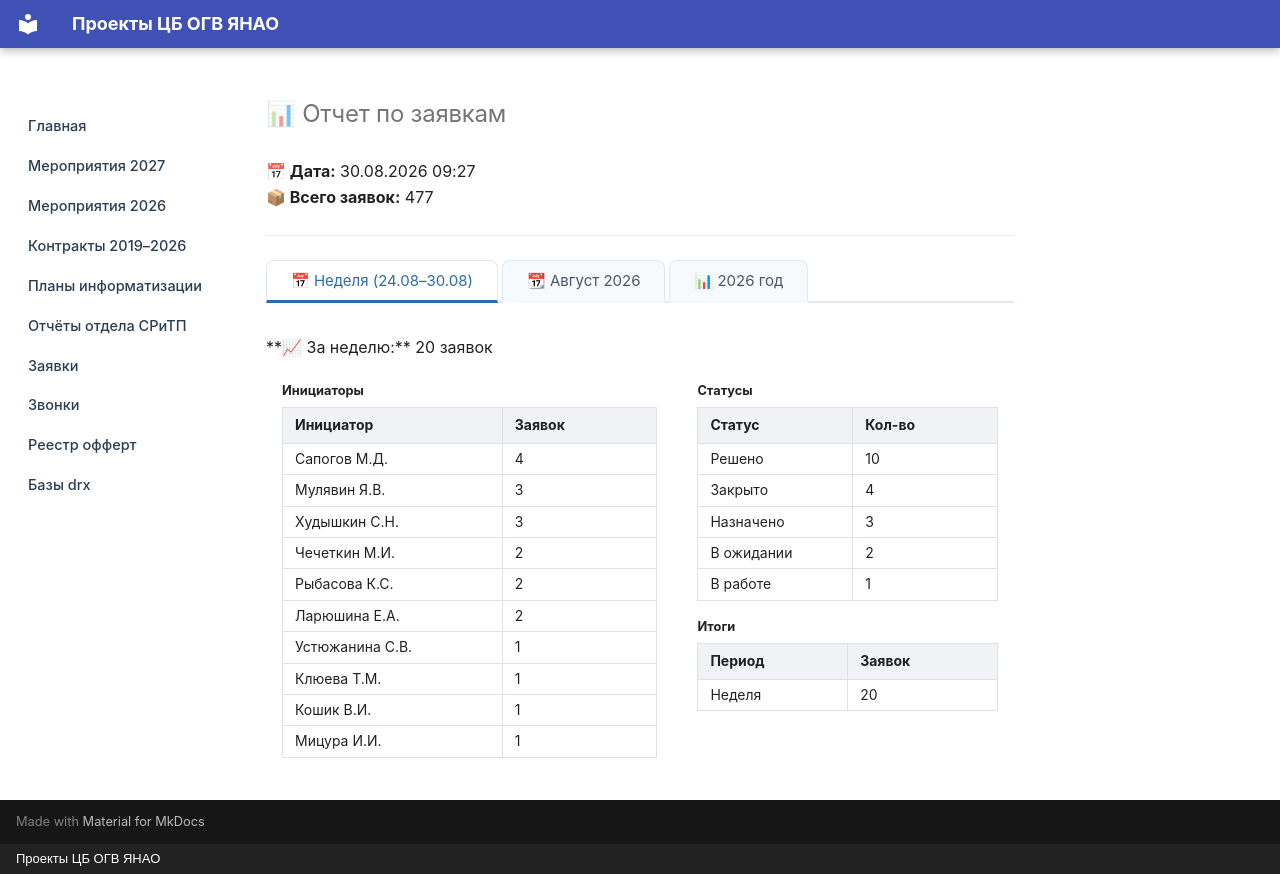

repository: mihailsapogov1978-arch/my-docs · page: calls/zayavky/index.html · generator: mkdocs · copyright: Проекты ЦБ ОГВ ЯНАО

# 📊 Отчет по заявкам

**📅 Дата:** 30.08.2026 09:27  
**📦 Всего заявок:** 477

---

<div style="display:flex; gap:4px; margin-bottom:16px; border-bottom:2px solid #e2e8f0; padding-bottom:0;">

<style>
.tab-btn {
    padding:10px 24px;
    border:1px solid #e2e8f0;
    border-bottom:3px solid transparent;
    border-radius:8px 8px 0 0;
    cursor:pointer;
    font-weight:400;
    font-size:15px;
    color:#4a5568;
    background:#f7fafc;
    transition:all 0.2s ease;
    margin-bottom:-2px;
    text-decoration:none;
    display:inline-block;
}
.tab-btn:hover {
    background:#edf2f7;
    text-decoration:none;
}
.tab-btn.active {
    background:#ffffff;
    border-bottom:3px solid #2b6cb0;
    color:#2b6cb0;
}
.tab-content {
    display:block;
    padding:16px 0;
}
</style>

<button class="tab-btn active" onclick="showTab('week')">📅 Неделя (24.08–30.08)</button>
<button class="tab-btn" onclick="showTab('month')">📆 Август 2026</button>
<button class="tab-btn" onclick="showTab('year')">📊 2026 год</button>
</div>

<div id="week" class="tab-content">
    **📈 За неделю:** 20 заявок
    <table style="width:100%; border-collapse:collapse; border:none; margin:8px 0;"><tr><td style="width:55%; vertical-align:top; padding-right:20px; border:none;"><strong>Инициаторы</strong><table style="width:100%; border-collapse:collapse; margin:6px 0;"><thead><tr style="background-color:#f0f2f5;"><th style="padding:6px 12px; border:1px solid #dee2e6; text-align:left; font-size:14px;">Инициатор</th><th style="padding:6px 12px; border:1px solid #dee2e6; text-align:left; font-size:14px;">Заявок</th></tr></thead><tbody><tr><td style="padding:4px 12px; border:1px solid #dee2e6; font-size:14px; white-space:nowrap;">Сапогов М.Д.</td><td style="padding:4px 12px; border:1px solid #dee2e6; font-size:14px;">4</td></tr><tr><td style="padding:4px 12px; border:1px solid #dee2e6; font-size:14px; white-space:nowrap;">Мулявин Я.В.</td><td style="padding:4px 12px; border:1px solid #dee2e6; font-size:14px;">3</td></tr><tr><td style="padding:4px 12px; border:1px solid #dee2e6; font-size:14px; white-space:nowrap;">Худышкин С.Н.</td><td style="padding:4px 12px; border:1px solid #dee2e6; font-size:14px;">3</td></tr><tr><td style="padding:4px 12px; border:1px solid #dee2e6; font-size:14px; white-space:nowrap;">Чечеткин М.И.</td><td style="padding:4px 12px; border:1px solid #dee2e6; font-size:14px;">2</td></tr><tr><td style="padding:4px 12px; border:1px solid #dee2e6; font-size:14px; white-space:nowrap;">Рыбасова К.С.</td><td style="padding:4px 12px; border:1px solid #dee2e6; font-size:14px;">2</td></tr><tr><td style="padding:4px 12px; border:1px solid #dee2e6; font-size:14px; white-space:nowrap;">Ларюшина Е.А.</td><td style="padding:4px 12px; border:1px solid #dee2e6; font-size:14px;">2</td></tr><tr><td style="padding:4px 12px; border:1px solid #dee2e6; font-size:14px; white-space:nowrap;">Устюжанина С.В.</td><td style="padding:4px 12px; border:1px solid #dee2e6; font-size:14px;">1</td></tr><tr><td style="padding:4px 12px; border:1px solid #dee2e6; font-size:14px; white-space:nowrap;">Клюева Т.М.</td><td style="padding:4px 12px; border:1px solid #dee2e6; font-size:14px;">1</td></tr><tr><td style="padding:4px 12px; border:1px solid #dee2e6; font-size:14px; white-space:nowrap;">Кошик В.И.</td><td style="padding:4px 12px; border:1px solid #dee2e6; font-size:14px;">1</td></tr><tr><td style="padding:4px 12px; border:1px solid #dee2e6; font-size:14px; white-space:nowrap;">Мицура И.И.</td><td style="padding:4px 12px; border:1px solid #dee2e6; font-size:14px;">1</td></tr></tbody></table></td><td style="width:45%; vertical-align:top; padding-left:20px; border:none;"><strong>Статусы</strong><table style="width:100%; border-collapse:collapse; margin:6px 0;"><thead><tr style="background-color:#f0f2f5;"><th style="padding:6px 12px; border:1px solid #dee2e6; text-align:left; font-size:14px;">Статус</th><th style="padding:6px 12px; border:1px solid #dee2e6; text-align:left; font-size:14px;">Кол-во</th></tr></thead><tbody><tr><td style="padding:4px 12px; border:1px solid #dee2e6; font-size:14px;">Решено</td><td style="padding:4px 12px; border:1px solid #dee2e6; font-size:14px;">10</td></tr><tr><td style="padding:4px 12px; border:1px solid #dee2e6; font-size:14px;">Закрыто</td><td style="padding:4px 12px; border:1px solid #dee2e6; font-size:14px;">4</td></tr><tr><td style="padding:4px 12px; border:1px solid #dee2e6; font-size:14px;">Назначено</td><td style="padding:4px 12px; border:1px solid #dee2e6; font-size:14px;">3</td></tr><tr><td style="padding:4px 12px; border:1px solid #dee2e6; font-size:14px;">В ожидании</td><td style="padding:4px 12px; border:1px solid #dee2e6; font-size:14px;">2</td></tr><tr><td style="padding:4px 12px; border:1px solid #dee2e6; font-size:14px;">В работе</td><td style="padding:4px 12px; border:1px solid #dee2e6; font-size:14px;">1</td></tr></tbody></table><div style="margin-top:16px;"><strong>Итоги</strong><table style="width:100%; border-collapse:collapse; margin:6px 0;"><thead><tr style="background-color:#f0f2f5;"><th style="padding:6px 12px; border:1px solid #dee2e6; text-align:left; font-size:14px;">Период</th><th style="padding:6px 12px; border:1px solid #dee2e6; text-align:left; font-size:14px;">Заявок</th></tr></thead><tbody><tr><td style="padding:4px 12px; border:1px solid #dee2e6; font-size:14px;">Неделя</td><td style="padding:4px 12px; border:1px solid #dee2e6; font-size:14px;">20</td></tr></tbody></table></div></td></tr></table>
</div>

<div id="month" class="tab-content" style="display:none;">
    **📈 За месяц:** 71 заявок
    <table style="width:100%; border-collapse:collapse; border:none; margin:8px 0;"><tr><td style="width:55%; vertical-align:top; padding-right:20px; border:none;"><strong>Инициаторы</strong><table style="width:100%; border-collapse:collapse; margin:6px 0;"><thead><tr style="background-color:#f0f2f5;"><th style="padding:6px 12px; border:1px solid #dee2e6; text-align:left; font-size:14px;">Инициатор</th><th style="padding:6px 12px; border:1px solid #dee2e6; text-align:left; font-size:14px;">Заявок</th></tr></thead><tbody><tr><td style="padding:4px 12px; border:1px solid #dee2e6; font-size:14px; white-space:nowrap;">Сапогов М.Д.</td><td style="padding:4px 12px; border:1px solid #dee2e6; font-size:14px;">22</td></tr><tr><td style="padding:4px 12px; border:1px solid #dee2e6; font-size:14px; white-space:nowrap;">Худышкин С.Н.</td><td style="padding:4px 12px; border:1px solid #dee2e6; font-size:14px;">11</td></tr><tr><td style="padding:4px 12px; border:1px solid #dee2e6; font-size:14px; white-space:nowrap;">Мулявин Я.В.</td><td style="padding:4px 12px; border:1px solid #dee2e6; font-size:14px;">7</td></tr><tr><td style="padding:4px 12px; border:1px solid #dee2e6; font-size:14px; white-space:nowrap;">Стрельникова О.С.</td><td style="padding:4px 12px; border:1px solid #dee2e6; font-size:14px;">6</td></tr><tr><td style="padding:4px 12px; border:1px solid #dee2e6; font-size:14px; white-space:nowrap;">Чечеткин М.И.</td><td style="padding:4px 12px; border:1px solid #dee2e6; font-size:14px;">3</td></tr><tr><td style="padding:4px 12px; border:1px solid #dee2e6; font-size:14px; white-space:nowrap;">Лаптандер М.В.</td><td style="padding:4px 12px; border:1px solid #dee2e6; font-size:14px;">3</td></tr><tr><td style="padding:4px 12px; border:1px solid #dee2e6; font-size:14px; white-space:nowrap;">Рыбасова К.С.</td><td style="padding:4px 12px; border:1px solid #dee2e6; font-size:14px;">2</td></tr><tr><td style="padding:4px 12px; border:1px solid #dee2e6; font-size:14px; white-space:nowrap;">Ларюшина Е.А.</td><td style="padding:4px 12px; border:1px solid #dee2e6; font-size:14px;">2</td></tr><tr><td style="padding:4px 12px; border:1px solid #dee2e6; font-size:14px; white-space:nowrap;">Мицура И.И.</td><td style="padding:4px 12px; border:1px solid #dee2e6; font-size:14px;">2</td></tr><tr><td style="padding:4px 12px; border:1px solid #dee2e6; font-size:14px; white-space:nowrap;">Шакуров О.Ф.</td><td style="padding:4px 12px; border:1px solid #dee2e6; font-size:14px;">2</td></tr><tr><td style="padding:4px 12px; border:1px solid #dee2e6; font-size:14px; white-space:nowrap;">Якута С.М.</td><td style="padding:4px 12px; border:1px solid #dee2e6; font-size:14px;">2</td></tr><tr><td style="padding:4px 12px; border:1px solid #dee2e6; font-size:14px; white-space:nowrap;">Пырирко М.С.</td><td style="padding:4px 12px; border:1px solid #dee2e6; font-size:14px;">2</td></tr><tr><td style="padding:4px 12px; border:1px solid #dee2e6; font-size:14px; white-space:nowrap;">Устюжанина С.В.</td><td style="padding:4px 12px; border:1px solid #dee2e6; font-size:14px;">1</td></tr><tr><td style="padding:4px 12px; border:1px solid #dee2e6; font-size:14px; white-space:nowrap;">Клюева Т.М.</td><td style="padding:4px 12px; border:1px solid #dee2e6; font-size:14px;">1</td></tr><tr><td style="padding:4px 12px; border:1px solid #dee2e6; font-size:14px; white-space:nowrap;">Кошик В.И.</td><td style="padding:4px 12px; border:1px solid #dee2e6; font-size:14px;">1</td></tr><tr><td style="padding:4px 12px; border:1px solid #dee2e6; font-size:14px; white-space:nowrap;">Дакаева С.А.</td><td style="padding:4px 12px; border:1px solid #dee2e6; font-size:14px;">1</td></tr><tr><td style="padding:4px 12px; border:1px solid #dee2e6; font-size:14px; white-space:nowrap;">Кропотов И.А.</td><td style="padding:4px 12px; border:1px solid #dee2e6; font-size:14px;">1</td></tr><tr><td style="padding:4px 12px; border:1px solid #dee2e6; font-size:14px; white-space:nowrap;">Коробова А.Е.</td><td style="padding:4px 12px; border:1px solid #dee2e6; font-size:14px;">1</td></tr><tr><td style="padding:4px 12px; border:1px solid #dee2e6; font-size:14px; white-space:nowrap;">Петрова Н.А.</td><td style="padding:4px 12px; border:1px solid #dee2e6; font-size:14px;">1</td></tr></tbody></table></td><td style="width:45%; vertical-align:top; padding-left:20px; border:none;"><strong>Статусы</strong><table style="width:100%; border-collapse:collapse; margin:6px 0;"><thead><tr style="background-color:#f0f2f5;"><th style="padding:6px 12px; border:1px solid #dee2e6; text-align:left; font-size:14px;">Статус</th><th style="padding:6px 12px; border:1px solid #dee2e6; text-align:left; font-size:14px;">Кол-во</th></tr></thead><tbody><tr><td style="padding:4px 12px; border:1px solid #dee2e6; font-size:14px;">Закрыто</td><td style="padding:4px 12px; border:1px solid #dee2e6; font-size:14px;">34</td></tr><tr><td style="padding:4px 12px; border:1px solid #dee2e6; font-size:14px;">Решено</td><td style="padding:4px 12px; border:1px solid #dee2e6; font-size:14px;">25</td></tr><tr><td style="padding:4px 12px; border:1px solid #dee2e6; font-size:14px;">В ожидании</td><td style="padding:4px 12px; border:1px solid #dee2e6; font-size:14px;">6</td></tr><tr><td style="padding:4px 12px; border:1px solid #dee2e6; font-size:14px;">Назначено</td><td style="padding:4px 12px; border:1px solid #dee2e6; font-size:14px;">4</td></tr><tr><td style="padding:4px 12px; border:1px solid #dee2e6; font-size:14px;">В работе</td><td style="padding:4px 12px; border:1px solid #dee2e6; font-size:14px;">2</td></tr></tbody></table><div style="margin-top:16px;"><strong>Итоги</strong><table style="width:100%; border-collapse:collapse; margin:6px 0;"><thead><tr style="background-color:#f0f2f5;"><th style="padding:6px 12px; border:1px solid #dee2e6; text-align:left; font-size:14px;">Период</th><th style="padding:6px 12px; border:1px solid #dee2e6; text-align:left; font-size:14px;">Заявок</th></tr></thead><tbody><tr><td style="padding:4px 12px; border:1px solid #dee2e6; font-size:14px;">Месяц</td><td style="padding:4px 12px; border:1px solid #dee2e6; font-size:14px;">71</td></tr></tbody></table></div></td></tr></table>
</div>

<div id="year" class="tab-content" style="display:none;">
    **📈 За год:** 477 заявок

    <strong>По месяцам</strong>
    <table style="width:100%; border-collapse:collapse; margin:6px 0;"><thead><tr style="background-color:#f0f2f5;"><th style="padding:6px 12px; border:1px solid #dee2e6; text-align:left; font-size:14px;">Месяц</th><th style="padding:6px 12px; border:1px solid #dee2e6; text-align:left; font-size:14px;">Всего</th><th style="padding:6px 12px; border:1px solid #dee2e6; text-align:left; font-size:14px;">Решено</th><th style="padding:6px 12px; border:1px solid #dee2e6; text-align:left; font-size:14px;">%</th></tr></thead><tbody><tr><td style="padding:4px 12px; border:1px solid #dee2e6; font-size:14px;">Янв</td><td style="padding:4px 12px; border:1px solid #dee2e6; font-size:14px;">38</td><td style="padding:4px 12px; border:1px solid #dee2e6; font-size:14px;">34</td><td style="padding:4px 12px; border:1px solid #dee2e6; font-size:14px;">89.5%</td></tr><tr><td style="padding:4px 12px; border:1px solid #dee2e6; font-size:14px;">Фев</td><td style="padding:4px 12px; border:1px solid #dee2e6; font-size:14px;">36</td><td style="padding:4px 12px; border:1px solid #dee2e6; font-size:14px;">36</td><td style="padding:4px 12px; border:1px solid #dee2e6; font-size:14px;">100.0%</td></tr><tr><td style="padding:4px 12px; border:1px solid #dee2e6; font-size:14px;">Мар</td><td style="padding:4px 12px; border:1px solid #dee2e6; font-size:14px;">51</td><td style="padding:4px 12px; border:1px solid #dee2e6; font-size:14px;">46</td><td style="padding:4px 12px; border:1px solid #dee2e6; font-size:14px;">90.2%</td></tr><tr><td style="padding:4px 12px; border:1px solid #dee2e6; font-size:14px;">Апр</td><td style="padding:4px 12px; border:1px solid #dee2e6; font-size:14px;">94</td><td style="padding:4px 12px; border:1px solid #dee2e6; font-size:14px;">90</td><td style="padding:4px 12px; border:1px solid #dee2e6; font-size:14px;">95.7%</td></tr><tr><td style="padding:4px 12px; border:1px solid #dee2e6; font-size:14px;">Май</td><td style="padding:4px 12px; border:1px solid #dee2e6; font-size:14px;">74</td><td style="padding:4px 12px; border:1px solid #dee2e6; font-size:14px;">68</td><td style="padding:4px 12px; border:1px solid #dee2e6; font-size:14px;">91.9%</td></tr><tr><td style="padding:4px 12px; border:1px solid #dee2e6; font-size:14px;">Июн</td><td style="padding:4px 12px; border:1px solid #dee2e6; font-size:14px;">58</td><td style="padding:4px 12px; border:1px solid #dee2e6; font-size:14px;">55</td><td style="padding:4px 12px; border:1px solid #dee2e6; font-size:14px;">94.8%</td></tr><tr><td style="padding:4px 12px; border:1px solid #dee2e6; font-size:14px;">Июл</td><td style="padding:4px 12px; border:1px solid #dee2e6; font-size:14px;">57</td><td style="padding:4px 12px; border:1px solid #dee2e6; font-size:14px;">52</td><td style="padding:4px 12px; border:1px solid #dee2e6; font-size:14px;">91.2%</td></tr><tr><td style="padding:4px 12px; border:1px solid #dee2e6; font-size:14px;">Авг</td><td style="padding:4px 12px; border:1px solid #dee2e6; font-size:14px;">69</td><td style="padding:4px 12px; border:1px solid #dee2e6; font-size:14px;">57</td><td style="padding:4px 12px; border:1px solid #dee2e6; font-size:14px;">82.6%</td></tr><tr><td style="padding:4px 12px; border:1px solid #dee2e6; font-size:14px;">Сен</td><td style="padding:4px 12px; border:1px solid #dee2e6; font-size:14px;">0</td><td style="padding:4px 12px; border:1px solid #dee2e6; font-size:14px;">0</td><td style="padding:4px 12px; border:1px solid #dee2e6; font-size:14px;">0%</td></tr><tr><td style="padding:4px 12px; border:1px solid #dee2e6; font-size:14px;">Окт</td><td style="padding:4px 12px; border:1px solid #dee2e6; font-size:14px;">0</td><td style="padding:4px 12px; border:1px solid #dee2e6; font-size:14px;">0</td><td style="padding:4px 12px; border:1px solid #dee2e6; font-size:14px;">0%</td></tr><tr><td style="padding:4px 12px; border:1px solid #dee2e6; font-size:14px;">Ноя</td><td style="padding:4px 12px; border:1px solid #dee2e6; font-size:14px;">0</td><td style="padding:4px 12px; border:1px solid #dee2e6; font-size:14px;">0</td><td style="padding:4px 12px; border:1px solid #dee2e6; font-size:14px;">0%</td></tr><tr><td style="padding:4px 12px; border:1px solid #dee2e6; font-size:14px;">Дек</td><td style="padding:4px 12px; border:1px solid #dee2e6; font-size:14px;">0</td><td style="padding:4px 12px; border:1px solid #dee2e6; font-size:14px;">0</td><td style="padding:4px 12px; border:1px solid #dee2e6; font-size:14px;">0%</td></tr></tbody></table>

    <table style="width:100%; border-collapse:collapse; border:none; margin:8px 0;"><tr><td style="width:55%; vertical-align:top; padding-right:20px; border:none;"><strong>Инициаторы</strong><table style="width:100%; border-collapse:collapse; margin:6px 0;"><thead><tr style="background-color:#f0f2f5;"><th style="padding:6px 12px; border:1px solid #dee2e6; text-align:left; font-size:14px;">Инициатор</th><th style="padding:6px 12px; border:1px solid #dee2e6; text-align:left; font-size:14px;">Заявок</th></tr></thead><tbody><tr><td style="padding:4px 12px; border:1px solid #dee2e6; font-size:14px; white-space:nowrap;">Чечеткин М.И.</td><td style="padding:4px 12px; border:1px solid #dee2e6; font-size:14px;">78</td></tr><tr><td style="padding:4px 12px; border:1px solid #dee2e6; font-size:14px; white-space:nowrap;">Сапогов М.Д.</td><td style="padding:4px 12px; border:1px solid #dee2e6; font-size:14px;">59</td></tr><tr><td style="padding:4px 12px; border:1px solid #dee2e6; font-size:14px; white-space:nowrap;">Стрельникова О.С.</td><td style="padding:4px 12px; border:1px solid #dee2e6; font-size:14px;">43</td></tr><tr><td style="padding:4px 12px; border:1px solid #dee2e6; font-size:14px; white-space:nowrap;">Роганова А.А.</td><td style="padding:4px 12px; border:1px solid #dee2e6; font-size:14px;">36</td></tr><tr><td style="padding:4px 12px; border:1px solid #dee2e6; font-size:14px; white-space:nowrap;">Худышкин С.Н.</td><td style="padding:4px 12px; border:1px solid #dee2e6; font-size:14px;">32</td></tr><tr><td style="padding:4px 12px; border:1px solid #dee2e6; font-size:14px; white-space:nowrap;">Родина Н.В.</td><td style="padding:4px 12px; border:1px solid #dee2e6; font-size:14px;">31</td></tr><tr><td style="padding:4px 12px; border:1px solid #dee2e6; font-size:14px; white-space:nowrap;">Бусыгина И.С.</td><td style="padding:4px 12px; border:1px solid #dee2e6; font-size:14px;">22</td></tr><tr><td style="padding:4px 12px; border:1px solid #dee2e6; font-size:14px; white-space:nowrap;">Нурулина Н.В.</td><td style="padding:4px 12px; border:1px solid #dee2e6; font-size:14px;">15</td></tr><tr><td style="padding:4px 12px; border:1px solid #dee2e6; font-size:14px; white-space:nowrap;">Останин И.Г.</td><td style="padding:4px 12px; border:1px solid #dee2e6; font-size:14px;">14</td></tr><tr><td style="padding:4px 12px; border:1px solid #dee2e6; font-size:14px; white-space:nowrap;">Кошик В.И.</td><td style="padding:4px 12px; border:1px solid #dee2e6; font-size:14px;">13</td></tr><tr><td style="padding:4px 12px; border:1px solid #dee2e6; font-size:14px; white-space:nowrap;">Якута С.М.</td><td style="padding:4px 12px; border:1px solid #dee2e6; font-size:14px;">13</td></tr><tr><td style="padding:4px 12px; border:1px solid #dee2e6; font-size:14px; white-space:nowrap;">Мулявин Я.В.</td><td style="padding:4px 12px; border:1px solid #dee2e6; font-size:14px;">12</td></tr><tr><td style="padding:4px 12px; border:1px solid #dee2e6; font-size:14px; white-space:nowrap;">Каргаполова А.А.</td><td style="padding:4px 12px; border:1px solid #dee2e6; font-size:14px;">12</td></tr><tr><td style="padding:4px 12px; border:1px solid #dee2e6; font-size:14px; white-space:nowrap;">Петрова Н.А.</td><td style="padding:4px 12px; border:1px solid #dee2e6; font-size:14px;">11</td></tr><tr><td style="padding:4px 12px; border:1px solid #dee2e6; font-size:14px; white-space:nowrap;">Гасанов С.Н.</td><td style="padding:4px 12px; border:1px solid #dee2e6; font-size:14px;">11</td></tr><tr><td style="padding:4px 12px; border:1px solid #dee2e6; font-size:14px; white-space:nowrap;">Кропотов И.А.</td><td style="padding:4px 12px; border:1px solid #dee2e6; font-size:14px;">10</td></tr><tr><td style="padding:4px 12px; border:1px solid #dee2e6; font-size:14px; white-space:nowrap;">Обмолова В.В.</td><td style="padding:4px 12px; border:1px solid #dee2e6; font-size:14px;">9</td></tr><tr><td style="padding:4px 12px; border:1px solid #dee2e6; font-size:14px; white-space:nowrap;">Ставер А.П.</td><td style="padding:4px 12px; border:1px solid #dee2e6; font-size:14px;">7</td></tr><tr><td style="padding:4px 12px; border:1px solid #dee2e6; font-size:14px; white-space:nowrap;">Янова Е.А.</td><td style="padding:4px 12px; border:1px solid #dee2e6; font-size:14px;">6</td></tr><tr><td style="padding:4px 12px; border:1px solid #dee2e6; font-size:14px; white-space:nowrap;">Шевелева К.В.</td><td style="padding:4px 12px; border:1px solid #dee2e6; font-size:14px;">6</td></tr><tr><td style="padding:4px 12px; border:1px solid #dee2e6; font-size:14px; white-space:nowrap;">Лаптандер М.В.</td><td style="padding:4px 12px; border:1px solid #dee2e6; font-size:14px;">3</td></tr><tr><td style="padding:4px 12px; border:1px solid #dee2e6; font-size:14px; white-space:nowrap;">Фаузер Т.Л.</td><td style="padding:4px 12px; border:1px solid #dee2e6; font-size:14px;">3</td></tr><tr><td style="padding:4px 12px; border:1px solid #dee2e6; font-size:14px; white-space:nowrap;">Юшкевич Т.В.</td><td style="padding:4px 12px; border:1px solid #dee2e6; font-size:14px;">3</td></tr><tr><td style="padding:4px 12px; border:1px solid #dee2e6; font-size:14px; white-space:nowrap;">Манджиева  А.А.</td><td style="padding:4px 12px; border:1px solid #dee2e6; font-size:14px;">3</td></tr><tr><td style="padding:4px 12px; border:1px solid #dee2e6; font-size:14px; white-space:nowrap;">Жукова А.С.</td><td style="padding:4px 12px; border:1px solid #dee2e6; font-size:14px;">3</td></tr><tr><td style="padding:4px 12px; border:1px solid #dee2e6; font-size:14px; white-space:nowrap;">Константинова Л.А.</td><td style="padding:4px 12px; border:1px solid #dee2e6; font-size:14px;">3</td></tr><tr><td style="padding:4px 12px; border:1px solid #dee2e6; font-size:14px; white-space:nowrap;">Рыбасова К.С.</td><td style="padding:4px 12px; border:1px solid #dee2e6; font-size:14px;">2</td></tr><tr><td style="padding:4px 12px; border:1px solid #dee2e6; font-size:14px; white-space:nowrap;">Ларюшина Е.А.</td><td style="padding:4px 12px; border:1px solid #dee2e6; font-size:14px;">2</td></tr><tr><td style="padding:4px 12px; border:1px solid #dee2e6; font-size:14px; white-space:nowrap;">Мицура И.И.</td><td style="padding:4px 12px; border:1px solid #dee2e6; font-size:14px;">2</td></tr><tr><td style="padding:4px 12px; border:1px solid #dee2e6; font-size:14px; white-space:nowrap;">Шакуров О.Ф.</td><td style="padding:4px 12px; border:1px solid #dee2e6; font-size:14px;">2</td></tr><tr><td style="padding:4px 12px; border:1px solid #dee2e6; font-size:14px; white-space:nowrap;">Пырирко М.С.</td><td style="padding:4px 12px; border:1px solid #dee2e6; font-size:14px;">2</td></tr><tr><td style="padding:4px 12px; border:1px solid #dee2e6; font-size:14px; white-space:nowrap;">Устюжанина С.В.</td><td style="padding:4px 12px; border:1px solid #dee2e6; font-size:14px;">1</td></tr><tr><td style="padding:4px 12px; border:1px solid #dee2e6; font-size:14px; white-space:nowrap;">Клюева Т.М.</td><td style="padding:4px 12px; border:1px solid #dee2e6; font-size:14px;">1</td></tr><tr><td style="padding:4px 12px; border:1px solid #dee2e6; font-size:14px; white-space:nowrap;">Дакаева С.А.</td><td style="padding:4px 12px; border:1px solid #dee2e6; font-size:14px;">1</td></tr><tr><td style="padding:4px 12px; border:1px solid #dee2e6; font-size:14px; white-space:nowrap;">Коробова А.Е.</td><td style="padding:4px 12px; border:1px solid #dee2e6; font-size:14px;">1</td></tr><tr><td style="padding:4px 12px; border:1px solid #dee2e6; font-size:14px; white-space:nowrap;">Павлова Н.Г.</td><td style="padding:4px 12px; border:1px solid #dee2e6; font-size:14px;">1</td></tr><tr><td style="padding:4px 12px; border:1px solid #dee2e6; font-size:14px; white-space:nowrap;">Семенова Н.В.</td><td style="padding:4px 12px; border:1px solid #dee2e6; font-size:14px;">1</td></tr><tr><td style="padding:4px 12px; border:1px solid #dee2e6; font-size:14px; white-space:nowrap;">Занина И.А.</td><td style="padding:4px 12px; border:1px solid #dee2e6; font-size:14px;">1</td></tr></tbody></table></td><td style="width:45%; vertical-align:top; padding-left:20px; border:none;"><strong>Статусы</strong><table style="width:100%; border-collapse:collapse; margin:6px 0;"><thead><tr style="background-color:#f0f2f5;"><th style="padding:6px 12px; border:1px solid #dee2e6; text-align:left; font-size:14px;">Статус</th><th style="padding:6px 12px; border:1px solid #dee2e6; text-align:left; font-size:14px;">Кол-во</th></tr></thead><tbody><tr><td style="padding:4px 12px; border:1px solid #dee2e6; font-size:14px;">Закрыто</td><td style="padding:4px 12px; border:1px solid #dee2e6; font-size:14px;">410</td></tr><tr><td style="padding:4px 12px; border:1px solid #dee2e6; font-size:14px;">Решено</td><td style="padding:4px 12px; border:1px solid #dee2e6; font-size:14px;">28</td></tr><tr><td style="padding:4px 12px; border:1px solid #dee2e6; font-size:14px;">Назначено</td><td style="padding:4px 12px; border:1px solid #dee2e6; font-size:14px;">16</td></tr><tr><td style="padding:4px 12px; border:1px solid #dee2e6; font-size:14px;">В работе</td><td style="padding:4px 12px; border:1px solid #dee2e6; font-size:14px;">15</td></tr><tr><td style="padding:4px 12px; border:1px solid #dee2e6; font-size:14px;">В ожидании</td><td style="padding:4px 12px; border:1px solid #dee2e6; font-size:14px;">7</td></tr><tr><td style="padding:4px 12px; border:1px solid #dee2e6; font-size:14px;">Зарегистрировано</td><td style="padding:4px 12px; border:1px solid #dee2e6; font-size:14px;">1</td></tr></tbody></table><div style="margin-top:16px;"><strong>Итоги</strong><table style="width:100%; border-collapse:collapse; margin:6px 0;"><thead><tr style="background-color:#f0f2f5;"><th style="padding:6px 12px; border:1px solid #dee2e6; text-align:left; font-size:14px;">Период</th><th style="padding:6px 12px; border:1px solid #dee2e6; text-align:left; font-size:14px;">Заявок</th></tr></thead><tbody><tr><td style="padding:4px 12px; border:1px solid #dee2e6; font-size:14px;">Год</td><td style="padding:4px 12px; border:1px solid #dee2e6; font-size:14px;">477</td></tr></tbody></table></div></td></tr></table>
</div>

<script>
function showTab(tabId) {
    var contents = document.querySelectorAll('.tab-content');
    contents.forEach(function(el) {
        el.style.display = 'none';
    });
    var selected = document.getElementById(tabId);
    if (selected) selected.style.display = 'block';
    
    var btns = document.querySelectorAll('.tab-btn');
    btns.forEach(function(el) {
        el.classList.remove('active');
    });
    var activeBtn = document.querySelector('.tab-btn[onclick*="' + tabId + '"]');
    if (activeBtn) activeBtn.classList.add('active');
}
</script>
